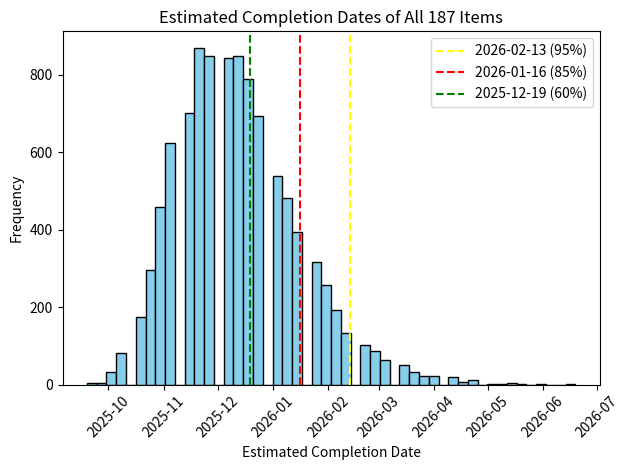

Python code for this plot:

""" 
Monte Carlo Simulation for Project Completion Dates
Version: 1.6
"""

import random
import numpy as np
import matplotlib.pyplot as plt
from datetime import datetime, timedelta

# Historical throughput data
throughputs = [55, 86, 132, 152, 132]

# Parameters
num_simulations = 10000

# User Defined Parameters
num_items = 187
num_completed = 18
timeframe_weeks = 12
throughput_sigma = 10
start_date = "2025-08-01"  # Format: 'YYYY-MM-DD' or leave as "" to use today's date

def calculate_completion_dates(base_date):
    """
    Simulates completion dates for a project using Monte Carlo methods.

    Args:
        base_date (datetime): The date from which to start the simulation.

    Returns:
        list[datetime]: A list of datetime objects representing projected completion dates.
    """
    completion_dates = []
    for _ in range(num_simulations):
        completed = num_completed
        current_week = 0
        while completed < num_items:
            throughput = random.choice(throughputs)
            completed += random.normalvariate(throughput / timeframe_weeks, throughput_sigma)
            current_week += 1
        completion_date = base_date + timedelta(weeks=current_week)
        completion_dates.append(completion_date)

    return completion_dates

# Derive base_date from start_date
base_date = datetime.strptime(start_date, "%Y-%m-%d") if start_date else datetime.today()

# Run simulations and calculate completion dates
completion_dates = calculate_completion_dates(base_date)

# Calculate percentiles directly using np.percentile
completion_dates_np = np.array([(date - base_date).days for date in completion_dates])
projected_completion_date_95 = base_date + timedelta(days=np.percentile(completion_dates_np, 95))
projected_completion_date_85 = base_date + timedelta(days=np.percentile(completion_dates_np, 85))
projected_completion_date_60 = base_date + timedelta(days=np.percentile(completion_dates_np, 60))

# Output projected completion dates
print("Start Date:",base_date.date())
print("Projected Completion Date (95% certainty):", projected_completion_date_95)
print("Projected Completion Date (85% certainty):", projected_completion_date_85)
print("Projected Completion Date (60% certainty):", projected_completion_date_60)

# Plot histogram of completion dates
plt.hist(completion_dates, bins=50, color='skyblue', edgecolor='black')
plt.axvline(projected_completion_date_95, color='yellow', linestyle='--', label='{} (95%)'.format(projected_completion_date_95.date()))
plt.axvline(projected_completion_date_85, color='red', linestyle='--', label='{} (85%)'.format(projected_completion_date_85.date()))
plt.axvline(projected_completion_date_60, color='green', linestyle='--', label='{} (60%)'.format(projected_completion_date_60.date()))
plt.title('Estimated Completion Dates of All {} Items'.format(num_items))
plt.xlabel('Estimated Completion Date')
plt.ylabel('Frequency')
plt.xticks(rotation=45)
plt.legend()
plt.tight_layout()
plt.show()
